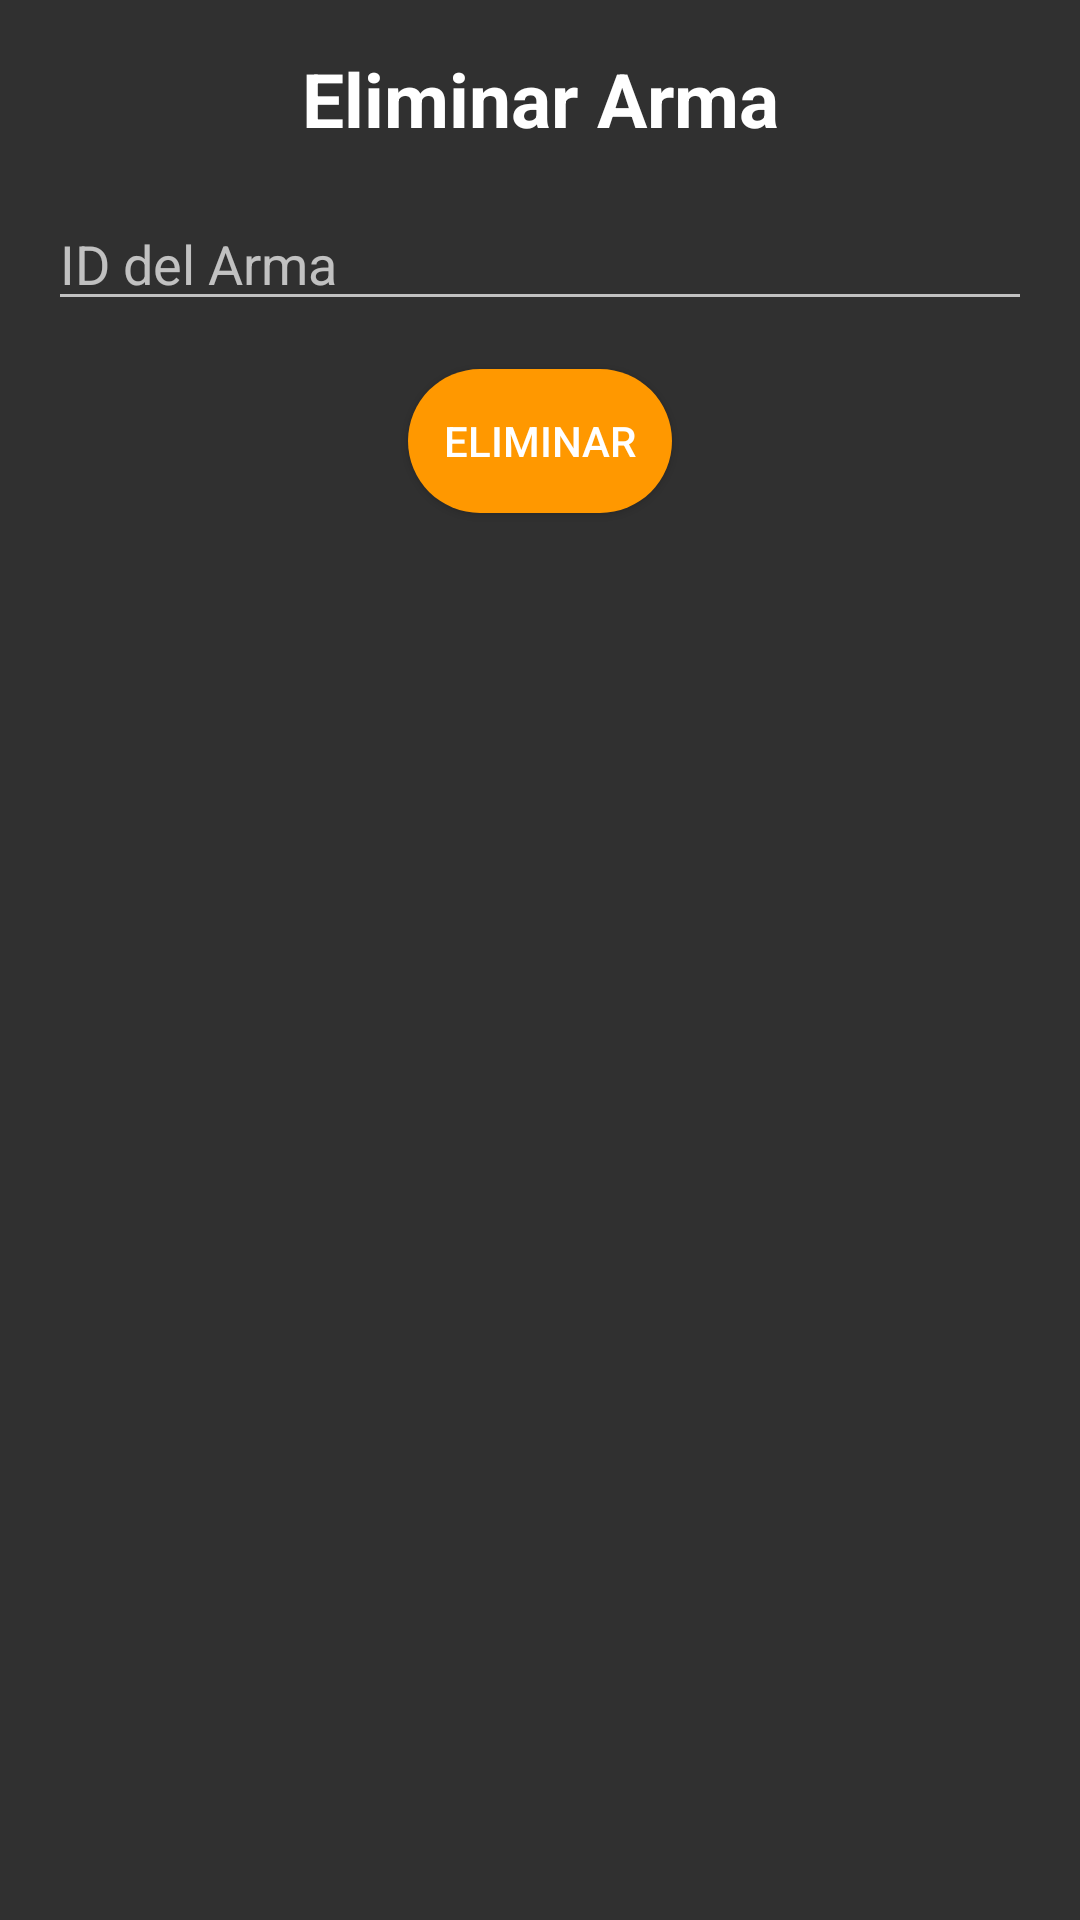

Produce the Android XML layout that renders to this screen, including the resource entries it uses.
<!-- AndroidManifest.xml: application theme Theme.MyApplication -->
<!-- res/layout/activity_eliminar.xml -->
<?xml version="1.0" encoding="utf-8"?>
<androidx.constraintlayout.widget.ConstraintLayout
    xmlns:android="http://schemas.android.com/apk/res/android"
    xmlns:app="http://schemas.android.com/apk/res-auto"
    xmlns:tools="http://schemas.android.com/tools"
    android:layout_width="match_parent"
    android:layout_height="match_parent"
    tools:context=".agregarActivity"
    android:background="@drawable/imagen_3">

    <androidx.appcompat.widget.Toolbar
        android:id="@+id/toolbar_eliminar"
        android:layout_width="match_parent"
        android:layout_height="?attr/actionBarSize"
        app:layout_constraintTop_toTopOf="parent"
        app:layout_constraintStart_toStartOf="parent"
        app:layout_constraintEnd_toEndOf="parent" />

    <TextView
        android:id="@+id/textViewTitle"
        android:layout_width="wrap_content"
        android:layout_height="wrap_content"
        android:text="Eliminar Arma"
        android:textColor="@color/white"
        android:textSize="25sp"
        android:textStyle="bold"
        app:layout_constraintStart_toStartOf="parent"
        app:layout_constraintEnd_toEndOf="parent"
        app:layout_constraintTop_toTopOf="parent"
        android:layout_marginTop="16dp"/>

    <EditText
        android:id="@+id/editTextNombre"
        android:layout_width="0dp"
        android:layout_height="wrap_content"
        android:hint="ID del Arma"
        app:layout_constraintStart_toStartOf="parent"
        app:layout_constraintEnd_toEndOf="parent"
        app:layout_constraintTop_toBottomOf="@+id/textViewTitle"
        android:layout_marginTop="16dp"
        android:layout_marginStart="16dp"
        android:layout_marginEnd="16dp"/>

    <Button
        android:id="@+id/buttoneELIMINAR"
        android:layout_width="wrap_content"
        android:layout_height="wrap_content"
        android:text="ELIMINAR"
        app:layout_constraintTop_toBottomOf="@+id/editTextNombre"
        app:layout_constraintEnd_toEndOf="parent"
        app:layout_constraintStart_toStartOf="parent"
        android:layout_marginTop="16dp"
        android:background="@drawable/btn_redondo_login"/>

</androidx.constraintlayout.widget.ConstraintLayout>
<!-- resources referenced by this layout -->
<resources>
  <color name="white">#FFFFFF</color>
  <!-- drawable btn_redondo_login (drawable) -->
  <?xml version="1.0" encoding="utf-8"?>
  <shape xmlns:android="http://schemas.android.com/apk/res/android">
      <solid android:color="#FF9800"></solid>
      <corners android:radius="50dp"/>
  </shape>
  <style name="Theme.MyApplication" parent="Theme.AppCompat">
          
          <item name="colorPrimary">@color/purple_500</item>
          <item name="colorPrimaryVariant">@color/purple_700</item>
          <item name="colorOnPrimary">@color/white</item>
          
          <item name="colorSecondary">@color/teal_200</item>
          <item name="colorOnSecondary">@color/black</item>
          
          <item name="android:statusBarColor" tools:targetApi="l">?attr/colorPrimaryVariant</item>
          
      </style>
  <color name="purple_500">#FF6200EE</color>
  <color name="purple_700">#FF3700B3</color>
  <color name="teal_200">#03A9F4</color>
  <color name="black">#000000</color>
</resources>
